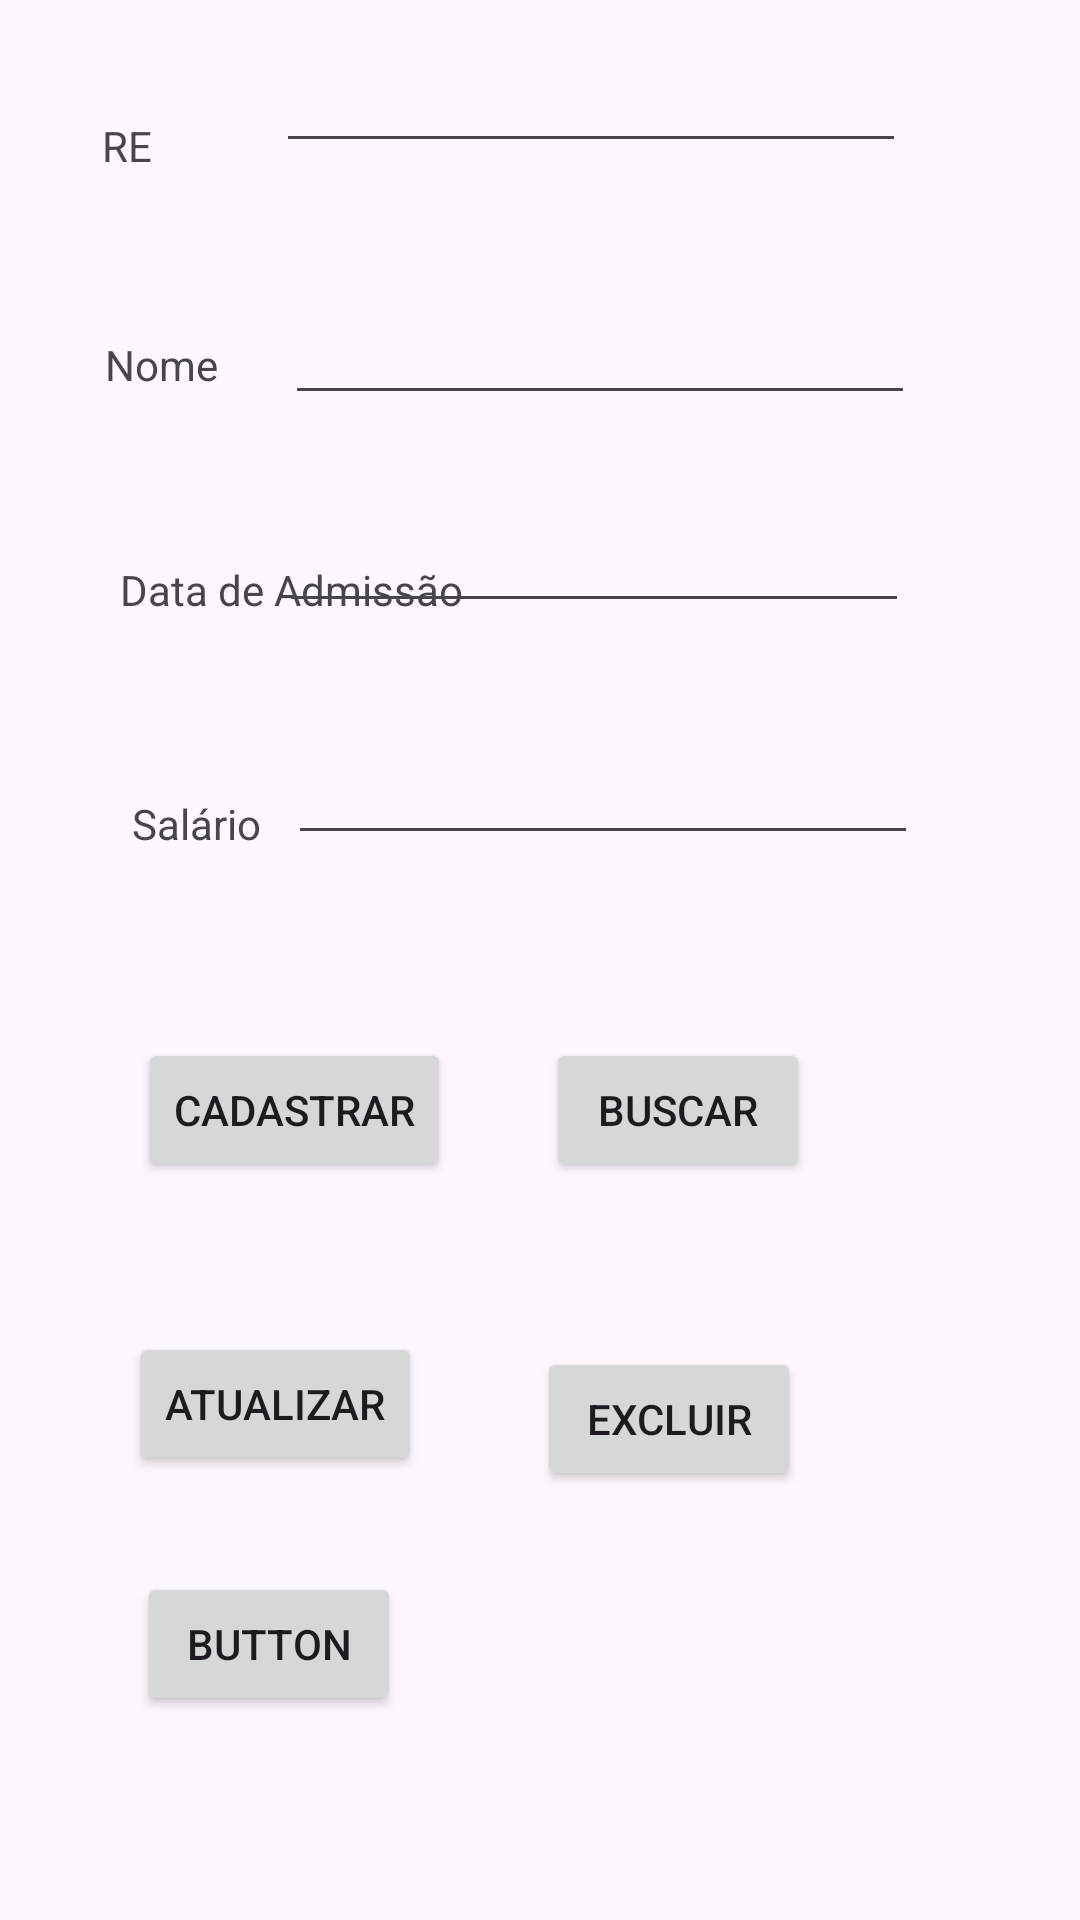

The Android layout XML behind this screen, and the referenced resources:
<!-- AndroidManifest.xml: application theme Theme.Aula4aN -->
<!-- res/layout/activity_database.xml -->
<?xml version="1.0" encoding="utf-8"?>
<androidx.constraintlayout.widget.ConstraintLayout xmlns:android="http://schemas.android.com/apk/res/android"
    xmlns:app="http://schemas.android.com/apk/res-auto"
    xmlns:tools="http://schemas.android.com/tools"
    android:layout_width="match_parent"
    android:layout_height="match_parent"
    tools:context=".DatabaseActivity">

    <TextView
        android:id="@+id/textView3"
        android:layout_width="wrap_content"
        android:layout_height="wrap_content"
        android:layout_marginStart="34dp"
        android:layout_marginTop="39dp"
        android:text="@string/txt_re"
        app:layout_constraintStart_toStartOf="parent"
        app:layout_constraintTop_toTopOf="parent" />

    <TextView
        android:id="@+id/textView4"
        android:layout_width="wrap_content"
        android:layout_height="wrap_content"
        android:layout_marginStart="35dp"
        android:layout_marginTop="73dp"
        android:layout_marginBottom="75dp"
        android:text="@string/txt_nome"
        app:layout_constraintBottom_toBottomOf="@+id/textView6"
        app:layout_constraintStart_toStartOf="parent"
        app:layout_constraintTop_toTopOf="@+id/textView3" />

    <TextView
        android:id="@+id/textView6"
        android:layout_width="wrap_content"
        android:layout_height="wrap_content"
        android:layout_marginStart="40dp"
        android:layout_marginTop="187dp"
        android:text="@string/txt_dataadmissao"
        app:layout_constraintStart_toStartOf="parent"
        app:layout_constraintTop_toTopOf="parent" />

    <TextView
        android:id="@+id/textView8"
        android:layout_width="wrap_content"
        android:layout_height="wrap_content"
        android:layout_marginStart="44dp"
        android:layout_marginBottom="1dp"
        android:text="@string/txt_salario"
        app:layout_constraintBottom_toBottomOf="@+id/editTextSalario"
        app:layout_constraintStart_toStartOf="parent" />

    <Button
        android:id="@+id/buttonCadastrar"
        android:layout_width="wrap_content"
        android:layout_height="wrap_content"
        android:layout_marginEnd="1dp"
        android:onClick="cadastrar"
        android:text="@string/txt_cadastrar"
        app:layout_constraintBaseline_toBaselineOf="@+id/buttonBuscar"
        app:layout_constraintEnd_toEndOf="@+id/textView6"
        app:layout_constraintStart_toStartOf="@+id/buttonAtualizar" />

    <Button
        android:id="@+id/buttonBuscar"
        android:layout_width="wrap_content"
        android:layout_height="wrap_content"
        android:layout_marginTop="61dp"
        android:layout_marginEnd="36dp"
        android:onClick="buscar"
        android:text="@string/txt_buscar"
        app:layout_constraintEnd_toEndOf="@+id/editTextSalario"
        app:layout_constraintTop_toBottomOf="@+id/editTextSalario" />

    <Button
        android:id="@+id/buttonAtualizar"
        android:layout_width="wrap_content"
        android:layout_height="wrap_content"
        android:layout_marginStart="43dp"
        android:layout_marginTop="50dp"
        android:onClick="cadastrar"
        android:text="@string/txt_atualizar"
        app:layout_constraintStart_toStartOf="parent"
        app:layout_constraintTop_toBottomOf="@+id/buttonCadastrar" />

    <Button
        android:id="@+id/buttonExcluir"
        android:layout_width="wrap_content"
        android:layout_height="wrap_content"
        android:layout_marginTop="55dp"
        android:layout_marginEnd="3dp"
        android:onClick="cadastrar"
        android:text="@string/txt_excluir"
        app:layout_constraintEnd_toEndOf="@+id/buttonBuscar"
        app:layout_constraintTop_toBottomOf="@+id/buttonBuscar" />

    <EditText
        android:id="@+id/editTextRe"
        android:layout_width="wrap_content"
        android:layout_height="wrap_content"
        android:layout_marginTop="13dp"
        android:layout_marginEnd="58dp"
        android:ems="10"
        android:inputType="number"
        app:layout_constraintEnd_toEndOf="parent"
        app:layout_constraintTop_toTopOf="parent" />

    <EditText
        android:id="@+id/editTextNome"
        android:layout_width="wrap_content"
        android:layout_height="wrap_content"
        android:layout_marginStart="3dp"
        android:layout_marginBottom="28dp"
        android:ems="10"
        android:inputType="text"
        app:layout_constraintBottom_toTopOf="@+id/editTextDataAdmissao"
        app:layout_constraintStart_toStartOf="@+id/editTextRe" />

    <EditText
        android:id="@+id/editTextDataAdmissao"
        android:layout_width="wrap_content"
        android:layout_height="wrap_content"
        android:layout_marginEnd="2dp"
        android:ems="10"
        android:inputType="date"
        app:layout_constraintBottom_toTopOf="@+id/textView6"
        app:layout_constraintEnd_toEndOf="@+id/editTextNome"
        app:layout_constraintTop_toTopOf="@+id/textView6" />

    <EditText
        android:id="@+id/editTextSalario"
        android:layout_width="wrap_content"
        android:layout_height="wrap_content"
        android:layout_marginStart="3dp"
        android:layout_marginTop="36dp"
        android:ems="10"
        android:inputType="numberDecimal"
        app:layout_constraintStart_toStartOf="@+id/editTextDataAdmissao"
        app:layout_constraintTop_toBottomOf="@+id/editTextDataAdmissao" />

    <Button
        android:id="@+id/button4"
        android:layout_width="wrap_content"
        android:layout_height="wrap_content"
        android:layout_marginTop="32dp"
        android:layout_marginEnd="7dp"
        android:onClick="listar"
        android:text="Button"
        app:layout_constraintEnd_toEndOf="@+id/buttonAtualizar"
        app:layout_constraintTop_toBottomOf="@+id/buttonAtualizar" />
</androidx.constraintlayout.widget.ConstraintLayout>
<!-- resources referenced by this layout -->
<resources>
  <string name="txt_atualizar">Atualizar</string>
  <string name="txt_buscar">Buscar</string>
  <string name="txt_cadastrar">Cadastrar</string>
  <string name="txt_dataadmissao">Data de Admissão</string>
  <string name="txt_excluir">Excluir</string>
  <string name="txt_nome">Nome</string>
  <string name="txt_re">RE</string>
  <string name="txt_salario">Salário</string>
  <style name="Theme.Aula4aN" parent="Base.Theme.Aula4aN" />
  <style name="Base.Theme.Aula4aN" parent="Theme.Material3.DayNight.NoActionBar">
          
          
      </style>
</resources>
